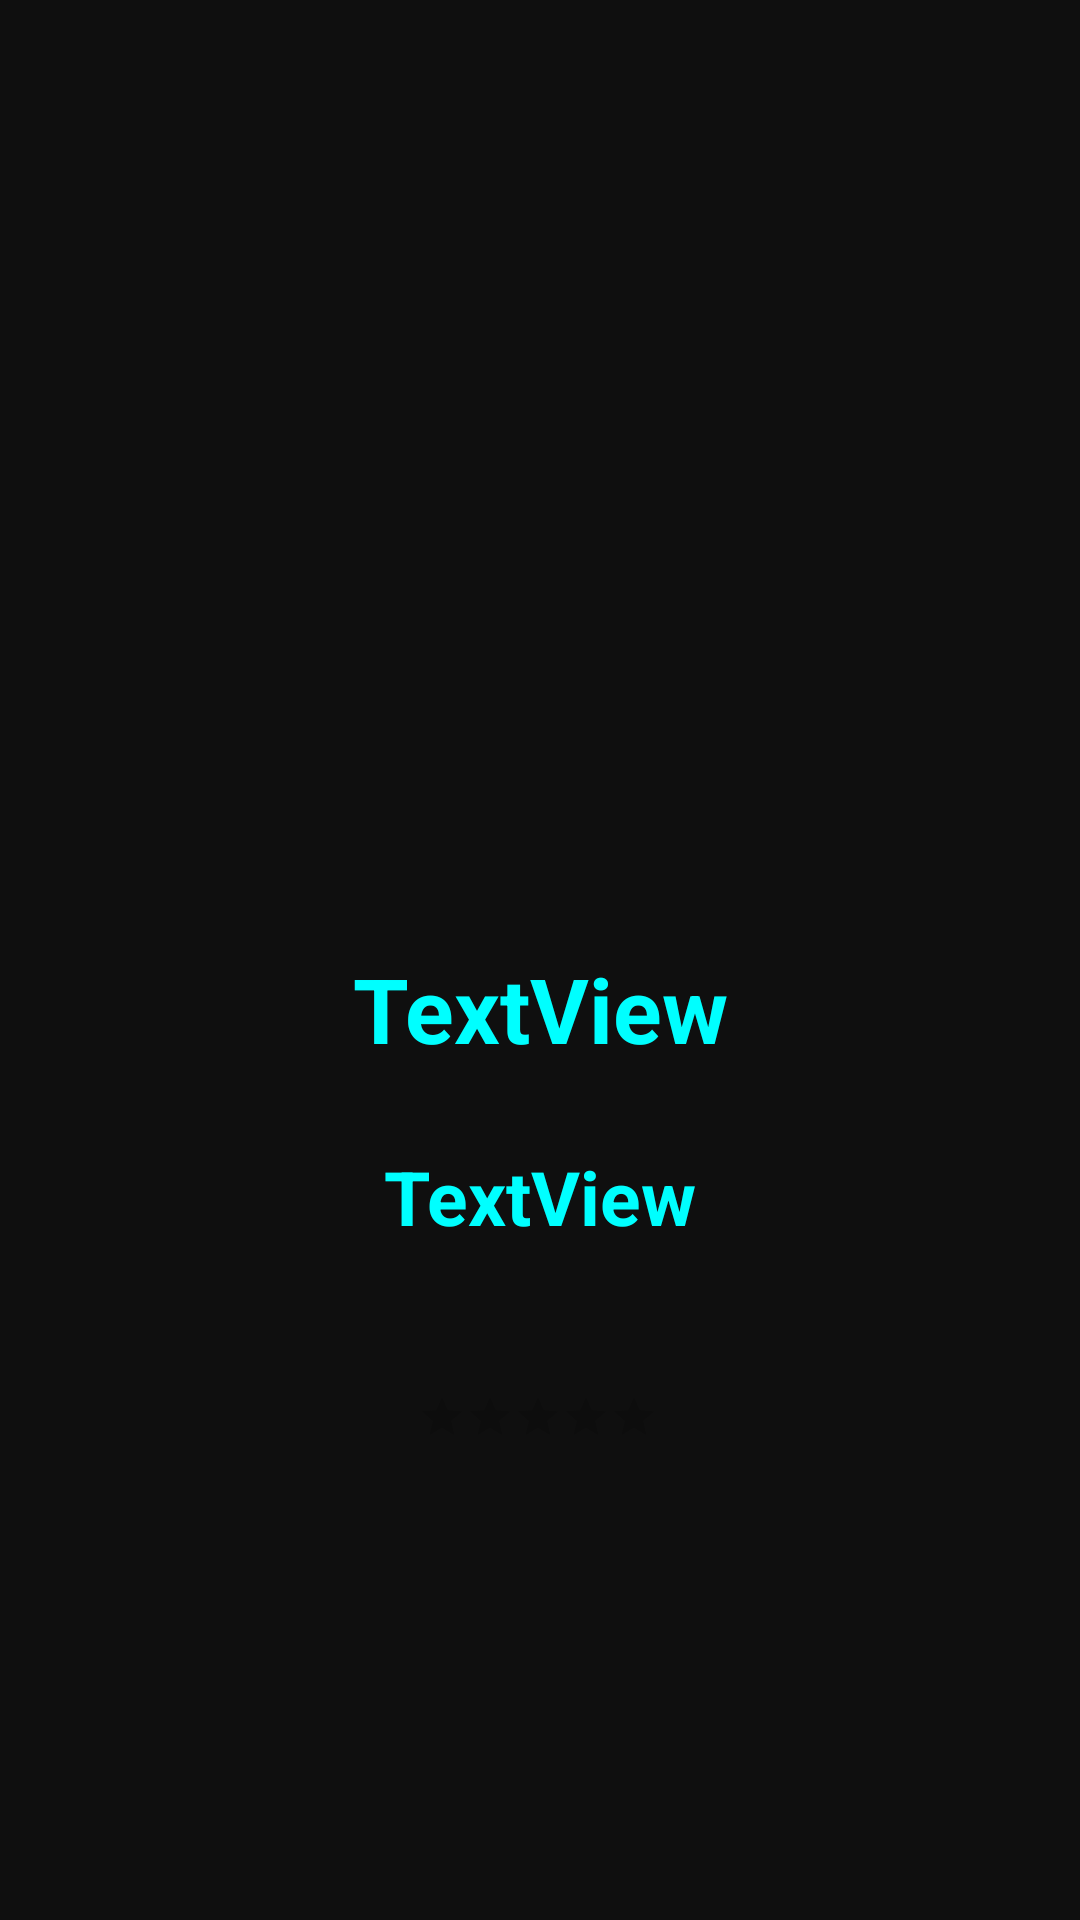

Write the Android layout XML for this screen, with the resource values it uses.
<!-- AndroidManifest.xml: application theme Theme.TheMovie -->
<!-- res/layout/activity_movie_detail.xml -->
<?xml version="1.0" encoding="utf-8"?>
<androidx.constraintlayout.widget.ConstraintLayout xmlns:android="http://schemas.android.com/apk/res/android"
    xmlns:app="http://schemas.android.com/apk/res-auto"
    xmlns:tools="http://schemas.android.com/tools"
    android:layout_width="match_parent"
    android:layout_height="match_parent"
    android:background="@color/black"
    tools:context=".Detail.MovieDetail">

    <ImageView
        android:id="@+id/img_detail"
        android:layout_width="wrap_content"
        android:layout_height="300dp"
        android:scaleType="fitCenter"
        app:layout_constraintEnd_toEndOf="parent"
        app:layout_constraintStart_toStartOf="parent"
        app:layout_constraintTop_toTopOf="parent"
        tools:srcCompat="@tools:sample/backgrounds/scenic" />

    <TextView
        android:id="@+id/title_detail"
        android:layout_width="wrap_content"
        android:layout_height="wrap_content"
        android:layout_marginTop="16dp"
        android:text="TextView"
        android:textColor="@color/Aqua"
        android:textSize="30sp"
        android:textStyle="bold"
        app:layout_constraintEnd_toEndOf="parent"
        app:layout_constraintStart_toStartOf="parent"
        app:layout_constraintTop_toBottomOf="@+id/img_detail" />

    <TextView
        android:id="@+id/release_date_detail"
        android:layout_width="wrap_content"
        android:layout_height="wrap_content"
        android:text="TextView"
        android:textColor="@color/Aqua"
        android:textSize="25sp"
        android:textStyle="bold"
        app:layout_constraintBottom_toBottomOf="parent"
        app:layout_constraintEnd_toEndOf="parent"
        app:layout_constraintStart_toStartOf="parent"
        app:layout_constraintTop_toBottomOf="@+id/title_detail"
        app:layout_constraintVertical_bias="0.102" />

    <RatingBar
        android:id="@+id/rate_detail"
        style="@style/Widget.AppCompat.RatingBar.Small"
        android:layout_width="wrap_content"
        android:layout_height="wrap_content"
        app:layout_constraintBottom_toBottomOf="parent"
        app:layout_constraintEnd_toEndOf="parent"
        app:layout_constraintHorizontal_bias="0.498"
        app:layout_constraintStart_toStartOf="parent"
        app:layout_constraintTop_toBottomOf="@+id/release_date_detail"
        app:layout_constraintVertical_bias="0.234" />
</androidx.constraintlayout.widget.ConstraintLayout>
<!-- resources referenced by this layout -->
<resources>
  <color name="Aqua">#00FFFF</color>
  <color name="black">#0f0f0f</color>
  <style name="Theme.TheMovie" parent="Theme.MaterialComponents.DayNight.NoActionBar">
          
          <item name="colorPrimary">@color/pale_black</item>
          <item name="colorPrimaryVariant">@color/dark_gray</item>
          <item name="colorOnPrimary">@color/white</item>
          
          <item name="colorSecondary">@color/pale_black</item>
          <item name="colorSecondaryVariant">@color/dark_gray</item>
          <item name="colorOnSecondary">@color/white</item>
          
          <item name="android:statusBarColor" tools:targetApi="l">?attr/colorPrimaryVariant</item>
          
      </style>
  <color name="pale_black">#1D1D1D</color>
  <color name="dark_gray">#2D2D2D</color>
  <color name="white">#FFFFFF</color>
</resources>
